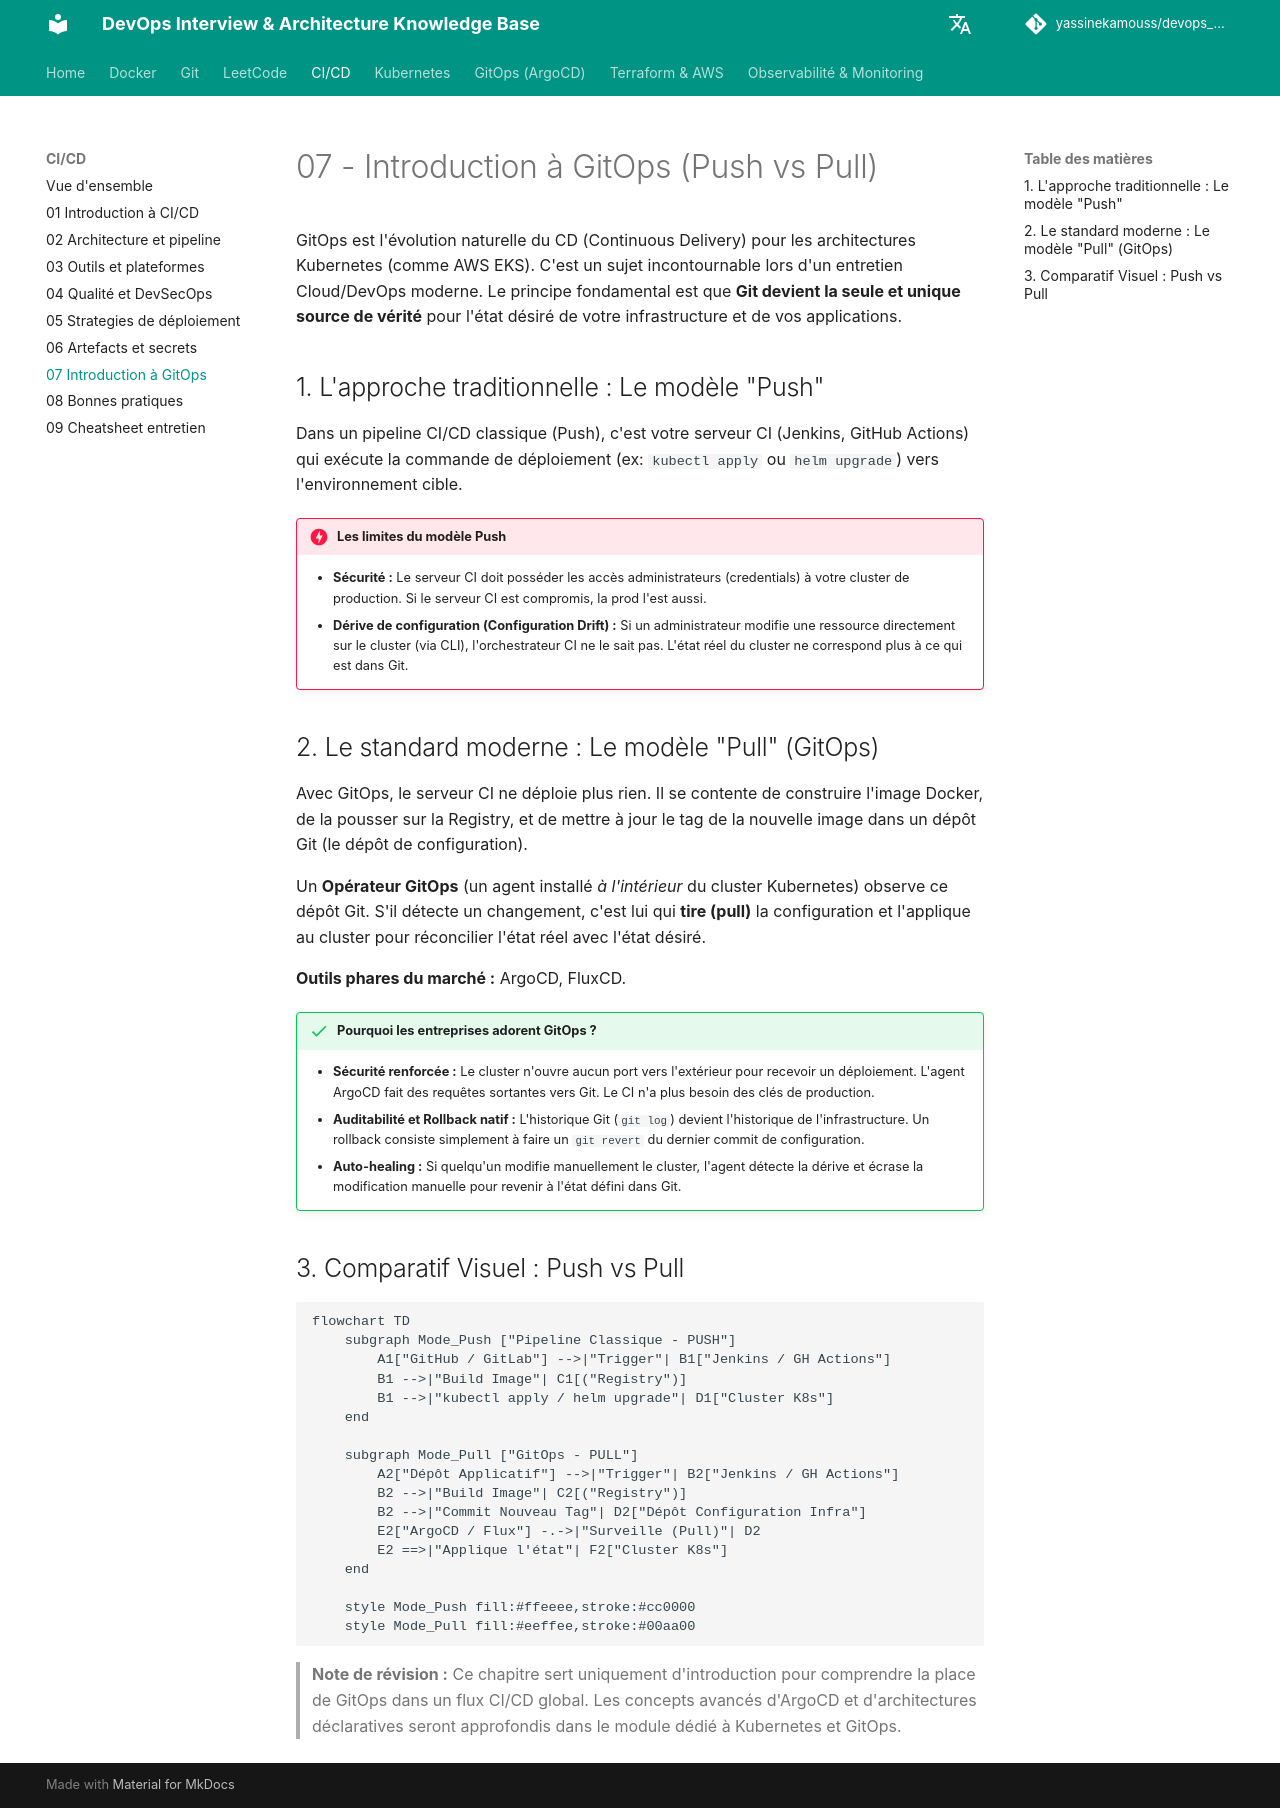

repository: yassinekamouss/devops_interview_prep · page: ci-cd/07-intro-gitops/index.html · generator: mkdocs

# 07 - Introduction à GitOps (Push vs Pull)

GitOps est l'évolution naturelle du CD (Continuous Delivery) pour les architectures Kubernetes (comme AWS EKS). C'est un sujet incontournable lors d'un entretien Cloud/DevOps moderne. Le principe fondamental est que **Git devient la seule et unique source de vérité** pour l'état désiré de votre infrastructure et de vos applications.

## 1. L'approche traditionnelle : Le modèle "Push"

Dans un pipeline CI/CD classique (Push), c'est votre serveur CI (Jenkins, GitHub Actions) qui exécute la commande de déploiement (ex: `kubectl apply` ou `helm upgrade`) vers l'environnement cible.

!!! danger "Les limites du modèle Push"
    - **Sécurité :** Le serveur CI doit posséder les accès administrateurs (credentials) à votre cluster de production. Si le serveur CI est compromis, la prod l'est aussi.
    - **Dérive de configuration (Configuration Drift) :** Si un administrateur modifie une ressource directement sur le cluster (via CLI), l'orchestrateur CI ne le sait pas. L'état réel du cluster ne correspond plus à ce qui est dans Git.

## 2. Le standard moderne : Le modèle "Pull" (GitOps)

Avec GitOps, le serveur CI ne déploie plus rien. Il se contente de construire l'image Docker, de la pousser sur la Registry, et de mettre à jour le tag de la nouvelle image dans un dépôt Git (le dépôt de configuration).

Un **Opérateur GitOps** (un agent installé *à l'intérieur* du cluster Kubernetes) observe ce dépôt Git. S'il détecte un changement, c'est lui qui **tire (pull)** la configuration et l'applique au cluster pour réconcilier l'état réel avec l'état désiré.

**Outils phares du marché :** ArgoCD, FluxCD.

!!! success "Pourquoi les entreprises adorent GitOps ?"
    - **Sécurité renforcée :** Le cluster n'ouvre aucun port vers l'extérieur pour recevoir un déploiement. L'agent ArgoCD fait des requêtes sortantes vers Git. Le CI n'a plus besoin des clés de production.
    - **Auditabilité et Rollback natif :** L'historique Git (`git log`) devient l'historique de l'infrastructure. Un rollback consiste simplement à faire un `git revert` du dernier commit de configuration.
    - **Auto-healing :** Si quelqu'un modifie manuellement le cluster, l'agent détecte la dérive et écrase la modification manuelle pour revenir à l'état défini dans Git.

## 3. Comparatif Visuel : Push vs Pull

```mermaid
flowchart TD
    subgraph Mode_Push ["Pipeline Classique - PUSH"]
        A1["GitHub / GitLab"] -->|"Trigger"| B1["Jenkins / GH Actions"]
        B1 -->|"Build Image"| C1[("Registry")]
        B1 -->|"kubectl apply / helm upgrade"| D1["Cluster K8s"]
    end

    subgraph Mode_Pull ["GitOps - PULL"]
        A2["Dépôt Applicatif"] -->|"Trigger"| B2["Jenkins / GH Actions"]
        B2 -->|"Build Image"| C2[("Registry")]
        B2 -->|"Commit Nouveau Tag"| D2["Dépôt Configuration Infra"]
        E2["ArgoCD / Flux"] -.->|"Surveille (Pull)"| D2
        E2 ==>|"Applique l'état"| F2["Cluster K8s"]
    end
    
    style Mode_Push fill:#ffeeee,stroke:#cc0000
    style Mode_Pull fill:#eeffee,stroke:#00aa00
```

> **Note de révision :** Ce chapitre sert uniquement d'introduction pour comprendre la place de GitOps dans un flux CI/CD global. Les concepts avancés d'ArgoCD et d'architectures déclaratives seront approfondis dans le module dédié à Kubernetes et GitOps.
